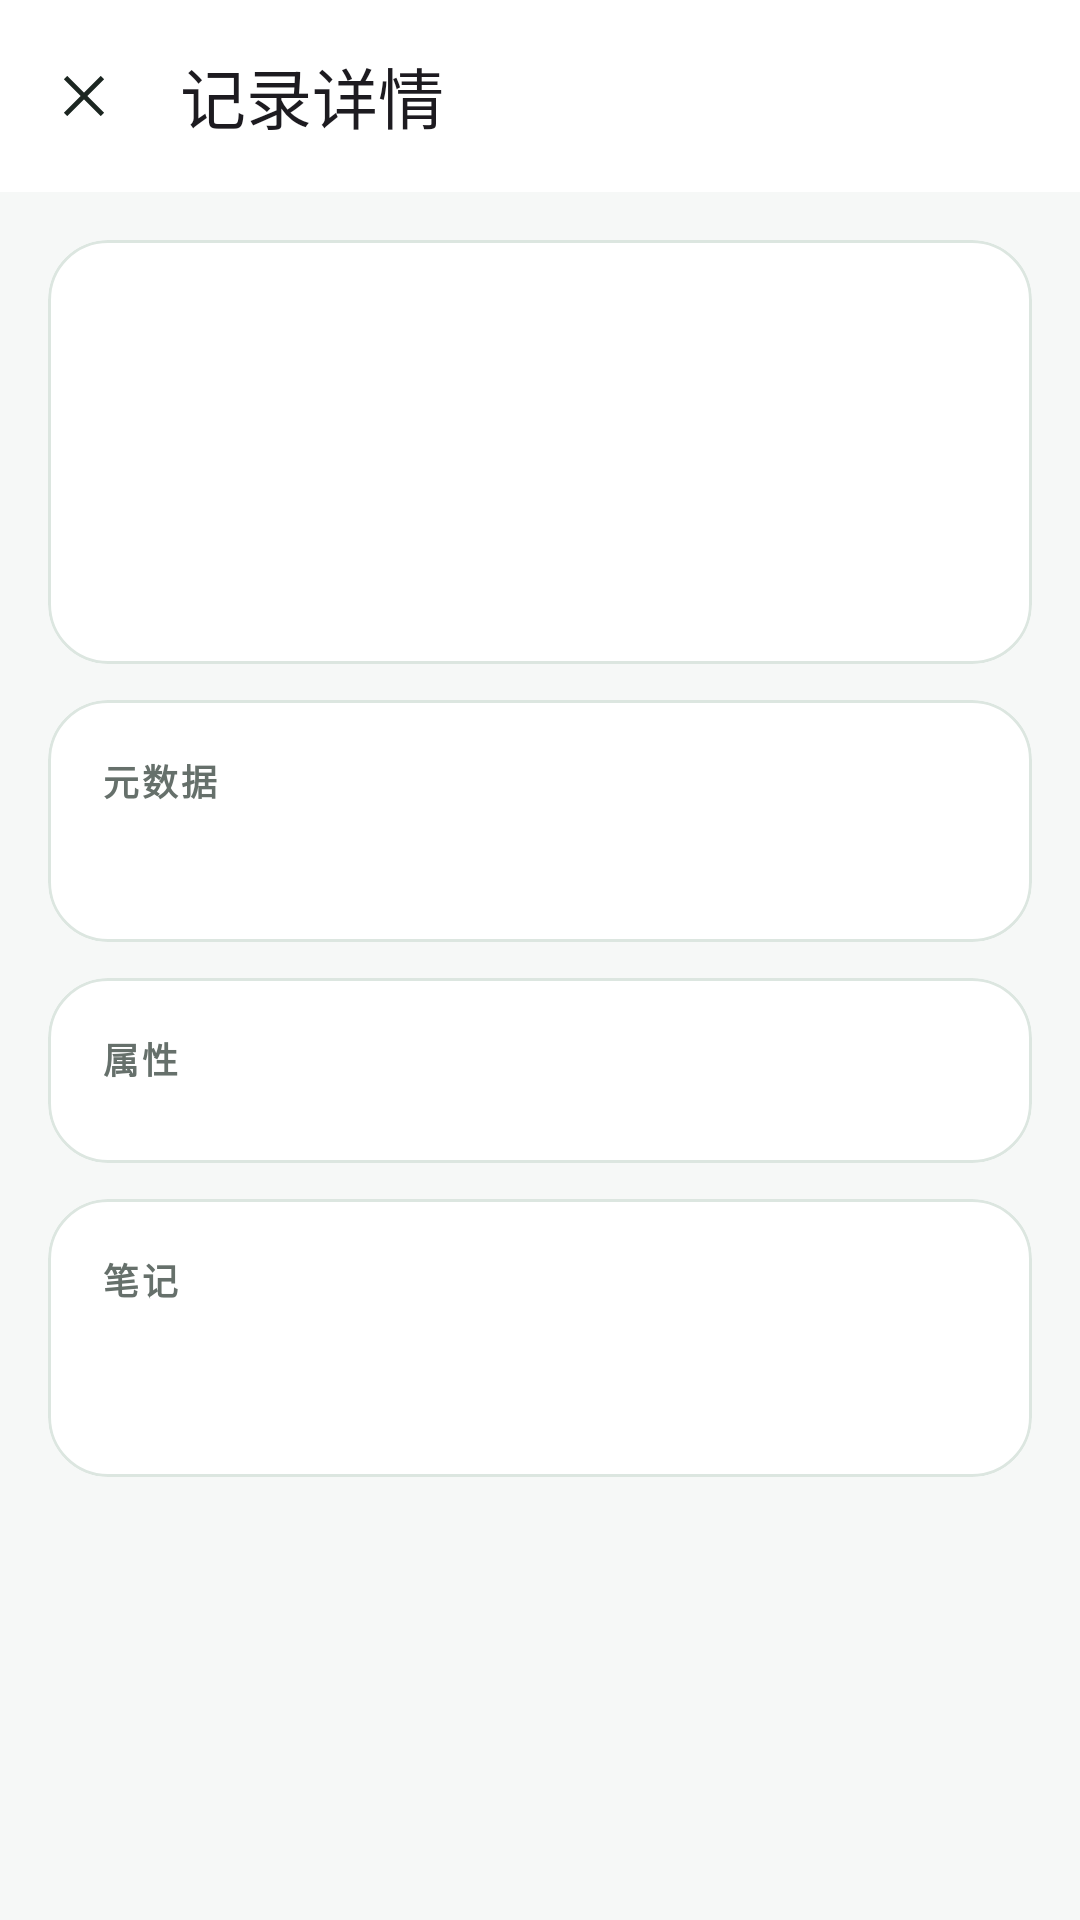

The Android layout XML behind this screen, and the referenced resources:
<!-- AndroidManifest.xml: application theme Theme.PetProfile -->
<!-- res/layout/activity_record_detail.xml -->
<?xml version="1.0" encoding="utf-8"?>
<androidx.coordinatorlayout.widget.CoordinatorLayout xmlns:android="http://schemas.android.com/apk/res/android"
    xmlns:app="http://schemas.android.com/apk/res-auto"
    android:layout_width="match_parent"
    android:layout_height="match_parent">

    <com.google.android.material.appbar.AppBarLayout
        android:layout_width="match_parent"
        android:layout_height="wrap_content">

        <com.google.android.material.appbar.MaterialToolbar
            android:id="@+id/toolbar"
            android:layout_width="match_parent"
            android:layout_height="?attr/actionBarSize"
            android:background="@color/surface"
            app:navigationIcon="@drawable/ic_close"
            app:navigationIconTint="@color/text_primary"
            app:title="@string/title_record_detail" />
    </com.google.android.material.appbar.AppBarLayout>

    <androidx.core.widget.NestedScrollView
        android:layout_width="match_parent"
        android:layout_height="match_parent"
        android:fillViewport="true"
        app:layout_behavior="@string/appbar_scrolling_view_behavior">

        <LinearLayout
            android:layout_width="match_parent"
            android:layout_height="wrap_content"
            android:orientation="vertical"
            android:padding="16dp">

            <com.google.android.material.card.MaterialCardView
                android:layout_width="match_parent"
                android:layout_height="wrap_content"
                app:cardBackgroundColor="@color/surface"
                app:cardCornerRadius="20dp"
                app:cardElevation="0dp"
                app:strokeColor="@color/divider"
                app:strokeWidth="1dp">

                <LinearLayout
                    android:layout_width="match_parent"
                    android:layout_height="wrap_content"
                    android:orientation="vertical"
                    android:padding="18dp">

                    <TextView
                        android:id="@+id/detailTitleTextView"
                        android:layout_width="match_parent"
                        android:layout_height="wrap_content"
                        android:textAppearance="?attr/textAppearanceHeadlineSmall"
                        android:textColor="@color/text_primary"
                        android:textStyle="bold" />

                    <TextView
                        android:id="@+id/detailTypeTextView"
                        android:layout_width="wrap_content"
                        android:layout_height="wrap_content"
                        android:layout_marginTop="8dp"
                        android:textColor="@color/primary"
                        android:textStyle="bold" />

                    <TextView
                        android:id="@+id/detailTimeTextView"
                        android:layout_width="wrap_content"
                        android:layout_height="wrap_content"
                        android:layout_marginTop="4dp"
                        android:textAppearance="?attr/textAppearanceBodyMedium"
                        android:textColor="@color/text_secondary" />

                    <TextView
                        android:id="@+id/detailLocationTextView"
                        android:layout_width="match_parent"
                        android:layout_height="wrap_content"
                        android:layout_marginTop="4dp"
                        android:textAppearance="?attr/textAppearanceBodyMedium"
                        android:textColor="@color/text_secondary" />
                </LinearLayout>
            </com.google.android.material.card.MaterialCardView>

            <com.google.android.material.card.MaterialCardView
                android:id="@+id/metadataCard"
                android:layout_width="match_parent"
                android:layout_height="wrap_content"
                android:layout_marginTop="12dp"
                app:cardBackgroundColor="@color/surface"
                app:cardCornerRadius="20dp"
                app:cardElevation="0dp"
                app:strokeColor="@color/divider"
                app:strokeWidth="1dp">

                <LinearLayout
                    android:layout_width="match_parent"
                    android:layout_height="wrap_content"
                    android:orientation="vertical"
                    android:padding="18dp">

                    <TextView
                        android:layout_width="wrap_content"
                        android:layout_height="wrap_content"
                        android:letterSpacing="0.08"
                        android:text="@string/label_metadata"
                        android:textAllCaps="true"
                        android:textColor="@color/text_secondary"
                        android:textSize="12sp"
                        android:textStyle="bold" />

                    <TextView
                        android:id="@+id/detailMetadataTextView"
                        android:layout_width="match_parent"
                        android:layout_height="wrap_content"
                        android:layout_marginTop="8dp"
                        android:textAppearance="?attr/textAppearanceBodyMedium"
                        android:textColor="@color/text_primary" />
                </LinearLayout>
            </com.google.android.material.card.MaterialCardView>

            <com.google.android.material.card.MaterialCardView
                android:layout_width="match_parent"
                android:layout_height="wrap_content"
                android:layout_marginTop="12dp"
                app:cardBackgroundColor="@color/surface"
                app:cardCornerRadius="20dp"
                app:cardElevation="0dp"
                app:strokeColor="@color/divider"
                app:strokeWidth="1dp">

                <LinearLayout
                    android:layout_width="match_parent"
                    android:layout_height="wrap_content"
                    android:orientation="vertical"
                    android:padding="18dp">

                    <TextView
                        android:layout_width="wrap_content"
                        android:layout_height="wrap_content"
                        android:letterSpacing="0.08"
                        android:text="@string/label_attributes"
                        android:textAllCaps="true"
                        android:textColor="@color/text_secondary"
                        android:textSize="12sp"
                        android:textStyle="bold" />

                    <LinearLayout
                        android:id="@+id/detailAttributesContainer"
                        android:layout_width="match_parent"
                        android:layout_height="wrap_content"
                        android:layout_marginTop="8dp"
                        android:orientation="vertical" />
                </LinearLayout>
            </com.google.android.material.card.MaterialCardView>

            <com.google.android.material.card.MaterialCardView
                android:layout_width="match_parent"
                android:layout_height="wrap_content"
                android:layout_marginTop="12dp"
                app:cardBackgroundColor="@color/surface"
                app:cardCornerRadius="20dp"
                app:cardElevation="0dp"
                app:strokeColor="@color/divider"
                app:strokeWidth="1dp">

                <LinearLayout
                    android:layout_width="match_parent"
                    android:layout_height="wrap_content"
                    android:orientation="vertical"
                    android:padding="18dp">

                    <TextView
                        android:layout_width="wrap_content"
                        android:layout_height="wrap_content"
                        android:letterSpacing="0.08"
                        android:text="@string/label_notes"
                        android:textAllCaps="true"
                        android:textColor="@color/text_secondary"
                        android:textSize="12sp"
                        android:textStyle="bold" />

                    <TextView
                        android:id="@+id/detailNotesTextView"
                        android:layout_width="match_parent"
                        android:layout_height="wrap_content"
                        android:layout_marginTop="8dp"
                        android:textAppearance="?attr/textAppearanceBodyMedium"
                        android:textColor="@color/text_primary" />

                    <LinearLayout
                        android:id="@+id/detailImagesContainer"
                        android:layout_width="match_parent"
                        android:layout_height="wrap_content"
                        android:layout_marginTop="12dp"
                        android:orientation="horizontal" />
                </LinearLayout>
            </com.google.android.material.card.MaterialCardView>
        </LinearLayout>
    </androidx.core.widget.NestedScrollView>
</androidx.coordinatorlayout.widget.CoordinatorLayout>
<!-- resources referenced by this layout -->
<resources>
  <color name="divider">#DCE6E0</color>
  <color name="primary">#4F8A6B</color>
  <color name="surface">#FFFFFF</color>
  <color name="text_primary">#1C2621</color>
  <color name="text_secondary">#66706B</color>
  <!-- drawable ic_close (drawable) -->
  <?xml version="1.0" encoding="utf-8"?>
  <vector xmlns:android="http://schemas.android.com/apk/res/android"
      android:width="24dp"
      android:height="24dp"
      android:viewportWidth="24"
      android:viewportHeight="24">
      <path
          android:fillColor="#FF000000"
          android:pathData="M6.4,5.3L12,10.9l5.6,-5.6l1.1,1.1L13.1,12l5.6,5.6l-1.1,1.1L12,13.1l-5.6,5.6l-1.1,-1.1L10.9,12L5.3,6.4z" />
  </vector>
  <string name="label_attributes">属性</string>
  <string name="label_metadata">元数据</string>
  <string name="label_notes">笔记</string>
  <string name="title_record_detail">记录详情</string>
  <style name="Theme.PetProfile" parent="Theme.Material3.DayNight.NoActionBar">
          <item name="colorPrimary">@color/primary</item>
          <item name="colorPrimaryVariant">@color/primary_dark</item>
          <item name="colorSecondary">@color/accent</item>
          <item name="colorSurface">@color/surface</item>
          <item name="colorOnSurface">@color/text_primary</item>
          <item name="colorSurfaceContainer">@color/surface</item>
          <item name="colorSurfaceContainerHigh">@color/surface</item>
          <item name="colorSurfaceContainerHighest">@color/surface</item>
          <item name="colorSurfaceVariant">@color/surface_subtle</item>
          <item name="colorOnSurfaceVariant">@color/text_secondary</item>
          <item name="android:windowBackground">@color/surface_subtle</item>
          <item name="android:statusBarColor">@android:color/white</item>
          <item name="android:windowLightStatusBar">true</item>
          <item name="android:navigationBarColor">@color/surface</item>
          <item name="android:windowLightNavigationBar">true</item>
          <item name="android:actionButtonStyle">@style/Widget.PetProfile.ToolbarButton</item>
      </style>
  <color name="primary_dark">#305B44</color>
  <color name="accent">#4F8A6B</color>
  <color name="surface_subtle">#F6F8F7</color>
  <style name="Widget.PetProfile.ToolbarButton" parent="Widget.AppCompat.ActionButton">
          <item name="android:minWidth">36dp</item>
          <item name="android:minHeight">36dp</item>
          <item name="android:paddingStart">4dp</item>
          <item name="android:paddingEnd">4dp</item>
      </style>
</resources>
